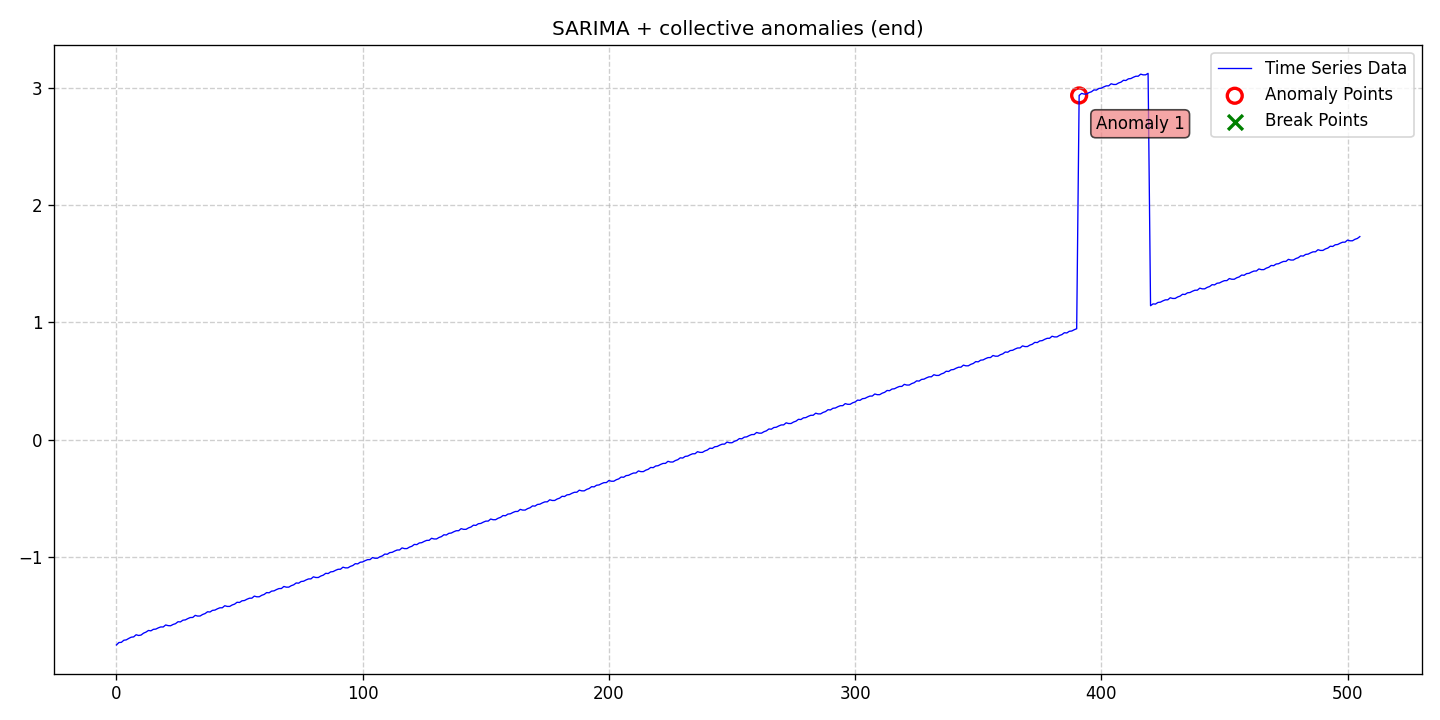

The file beside this chart, header and first rows:
date, data, stationary, det_lin_up, det_lin_down, det_quad, det_cubic, det_exp, det_damped, stoc_trend, volatility, single_seas, multiple_seas, point_anom_single, point_anom_multi, collect_anom, context_anom, mean_shift, var_shift, trend_shift, point_anom_count, point_anom_location, point_anom_point, collect_anom_count
2020-01-01, -1.753, 0, 0, 0, 0, 0, 0, 0, 0, 0, 1, 0, 0, 0, 1, 0, 0, 0, 0, 0, none, , 1
2020-01-02, -1.732, 0, 0, 0, 0, 0, 0, 0, 0, 0, 1, 0, 0, 0, 1, 0, 0, 0, 0, 0, none, , 1
2020-01-03, -1.731, 0, 0, 0, 0, 0, 0, 0, 0, 0, 1, 0, 0, 0, 1, 0, 0, 0, 0, 0, none, , 1
2020-01-04, -1.713, 0, 0, 0, 0, 0, 0, 0, 0, 0, 1, 0, 0, 0, 1, 0, 0, 0, 0, 0, none, , 1
2020-01-05, -1.709, 0, 0, 0, 0, 0, 0, 0, 0, 0, 1, 0, 0, 0, 1, 0, 0, 0, 0, 0, none, , 1
2020-01-06, -1.697, 0, 0, 0, 0, 0, 0, 0, 0, 0, 1, 0, 0, 0, 1, 0, 0, 0, 0, 0, none, , 1
2020-01-07, -1.687, 0, 0, 0, 0, 0, 0, 0, 0, 0, 1, 0, 0, 0, 1, 0, 0, 0, 0, 0, none, , 1
2020-01-08, -1.684, 0, 0, 0, 0, 0, 0, 0, 0, 0, 1, 0, 0, 0, 1, 0, 0, 0, 0, 0, none, , 1
2020-01-09, -1.666, 0, 0, 0, 0, 0, 0, 0, 0, 0, 1, 0, 0, 0, 1, 0, 0, 0, 0, 0, none, , 1
2020-01-10, -1.672, 0, 0, 0, 0, 0, 0, 0, 0, 0, 1, 0, 0, 0, 1, 0, 0, 0, 0, 0, none, , 1
2020-01-11, -1.668, 0, 0, 0, 0, 0, 0, 0, 0, 0, 1, 0, 0, 0, 1, 0, 0, 0, 0, 0, none, , 1
2020-01-12, -1.652, 0, 0, 0, 0, 0, 0, 0, 0, 0, 1, 0, 0, 0, 1, 0, 0, 0, 0, 0, none, , 1
2020-01-13, -1.643, 0, 0, 0, 0, 0, 0, 0, 0, 0, 1, 0, 0, 0, 1, 0, 0, 0, 0, 0, none, , 1
2020-01-14, -1.629, 0, 0, 0, 0, 0, 0, 0, 0, 0, 1, 0, 0, 0, 1, 0, 0, 0, 0, 0, none, , 1
2020-01-15, -1.632, 0, 0, 0, 0, 0, 0, 0, 0, 0, 1, 0, 0, 0, 1, 0, 0, 0, 0, 0, none, , 1
2020-01-16, -1.62, 0, 0, 0, 0, 0, 0, 0, 0, 0, 1, 0, 0, 0, 1, 0, 0, 0, 0, 0, none, , 1
2020-01-17, -1.617, 0, 0, 0, 0, 0, 0, 0, 0, 0, 1, 0, 0, 0, 1, 0, 0, 0, 0, 0, none, , 1
2020-01-18, -1.607, 0, 0, 0, 0, 0, 0, 0, 0, 0, 1, 0, 0, 0, 1, 0, 0, 0, 0, 0, none, , 1
2020-01-19, -1.599, 0, 0, 0, 0, 0, 0, 0, 0, 0, 1, 0, 0, 0, 1, 0, 0, 0, 0, 0, none, , 1
2020-01-20, -1.599, 0, 0, 0, 0, 0, 0, 0, 0, 0, 1, 0, 0, 0, 1, 0, 0, 0, 0, 0, none, , 1
2020-01-21, -1.582, 0, 0, 0, 0, 0, 0, 0, 0, 0, 1, 0, 0, 0, 1, 0, 0, 0, 0, 0, none, , 1
2020-01-22, -1.588, 0, 0, 0, 0, 0, 0, 0, 0, 0, 1, 0, 0, 0, 1, 0, 0, 0, 0, 0, none, , 1
2020-01-23, -1.589, 0, 0, 0, 0, 0, 0, 0, 0, 0, 1, 0, 0, 0, 1, 0, 0, 0, 0, 0, none, , 1
2020-01-24, -1.578, 0, 0, 0, 0, 0, 0, 0, 0, 0, 1, 0, 0, 0, 1, 0, 0, 0, 0, 0, none, , 1
2020-01-25, -1.571, 0, 0, 0, 0, 0, 0, 0, 0, 0, 1, 0, 0, 0, 1, 0, 0, 0, 0, 0, none, , 1
2020-01-26, -1.555, 0, 0, 0, 0, 0, 0, 0, 0, 0, 1, 0, 0, 0, 1, 0, 0, 0, 0, 0, none, , 1
2020-01-27, -1.556, 0, 0, 0, 0, 0, 0, 0, 0, 0, 1, 0, 0, 0, 1, 0, 0, 0, 0, 0, none, , 1
2020-01-28, -1.541, 0, 0, 0, 0, 0, 0, 0, 0, 0, 1, 0, 0, 0, 1, 0, 0, 0, 0, 0, none, , 1
2020-01-29, -1.539, 0, 0, 0, 0, 0, 0, 0, 0, 0, 1, 0, 0, 0, 1, 0, 0, 0, 0, 0, none, , 1
2020-01-30, -1.528, 0, 0, 0, 0, 0, 0, 0, 0, 0, 1, 0, 0, 0, 1, 0, 0, 0, 0, 0, none, , 1
2020-01-31, -1.519, 0, 0, 0, 0, 0, 0, 0, 0, 0, 1, 0, 0, 0, 1, 0, 0, 0, 0, 0, none, , 1
2020-02-01, -1.518, 0, 0, 0, 0, 0, 0, 0, 0, 0, 1, 0, 0, 0, 1, 0, 0, 0, 0, 0, none, , 1
2020-02-02, -1.5, 0, 0, 0, 0, 0, 0, 0, 0, 0, 1, 0, 0, 0, 1, 0, 0, 0, 0, 0, none, , 1
2020-02-03, -1.506, 0, 0, 0, 0, 0, 0, 0, 0, 0, 1, 0, 0, 0, 1, 0, 0, 0, 0, 0, none, , 1
2020-02-04, -1.506, 0, 0, 0, 0, 0, 0, 0, 0, 0, 1, 0, 0, 0, 1, 0, 0, 0, 0, 0, none, , 1
2020-02-05, -1.493, 0, 0, 0, 0, 0, 0, 0, 0, 0, 1, 0, 0, 0, 1, 0, 0, 0, 0, 0, none, , 1
2020-02-06, -1.485, 0, 0, 0, 0, 0, 0, 0, 0, 0, 1, 0, 0, 0, 1, 0, 0, 0, 0, 0, none, , 1
2020-02-07, -1.47, 0, 0, 0, 0, 0, 0, 0, 0, 0, 1, 0, 0, 0, 1, 0, 0, 0, 0, 0, none, , 1
2020-02-08, -1.472, 0, 0, 0, 0, 0, 0, 0, 0, 0, 1, 0, 0, 0, 1, 0, 0, 0, 0, 0, none, , 1
2020-02-09, -1.458, 0, 0, 0, 0, 0, 0, 0, 0, 0, 1, 0, 0, 0, 1, 0, 0, 0, 0, 0, none, , 1
2020-02-10, -1.455, 0, 0, 0, 0, 0, 0, 0, 0, 0, 1, 0, 0, 0, 1, 0, 0, 0, 0, 0, none, , 1
2020-02-11, -1.444, 0, 0, 0, 0, 0, 0, 0, 0, 0, 1, 0, 0, 0, 1, 0, 0, 0, 0, 0, none, , 1
2020-02-12, -1.436, 0, 0, 0, 0, 0, 0, 0, 0, 0, 1, 0, 0, 0, 1, 0, 0, 0, 0, 0, none, , 1
2020-02-13, -1.435, 0, 0, 0, 0, 0, 0, 0, 0, 0, 1, 0, 0, 0, 1, 0, 0, 0, 0, 0, none, , 1
2020-02-14, -1.418, 0, 0, 0, 0, 0, 0, 0, 0, 0, 1, 0, 0, 0, 1, 0, 0, 0, 0, 0, none, , 1
2020-02-15, -1.424, 0, 0, 0, 0, 0, 0, 0, 0, 0, 1, 0, 0, 0, 1, 0, 0, 0, 0, 0, none, , 1
2020-02-16, -1.424, 0, 0, 0, 0, 0, 0, 0, 0, 0, 1, 0, 0, 0, 1, 0, 0, 0, 0, 0, none, , 1
2020-02-17, -1.412, 0, 0, 0, 0, 0, 0, 0, 0, 0, 1, 0, 0, 0, 1, 0, 0, 0, 0, 0, none, , 1
2020-02-18, -1.404, 0, 0, 0, 0, 0, 0, 0, 0, 0, 1, 0, 0, 0, 1, 0, 0, 0, 0, 0, none, , 1
2020-02-19, -1.389, 0, 0, 0, 0, 0, 0, 0, 0, 0, 1, 0, 0, 0, 1, 0, 0, 0, 0, 0, none, , 1
2020-02-20, -1.39, 0, 0, 0, 0, 0, 0, 0, 0, 0, 1, 0, 0, 0, 1, 0, 0, 0, 0, 0, none, , 1
2020-02-21, -1.376, 0, 0, 0, 0, 0, 0, 0, 0, 0, 1, 0, 0, 0, 1, 0, 0, 0, 0, 0, none, , 1
2020-02-22, -1.374, 0, 0, 0, 0, 0, 0, 0, 0, 0, 1, 0, 0, 0, 1, 0, 0, 0, 0, 0, none, , 1
2020-02-23, -1.363, 0, 0, 0, 0, 0, 0, 0, 0, 0, 1, 0, 0, 0, 1, 0, 0, 0, 0, 0, none, , 1
2020-02-24, -1.354, 0, 0, 0, 0, 0, 0, 0, 0, 0, 1, 0, 0, 0, 1, 0, 0, 0, 0, 0, none, , 1
2020-02-25, -1.353, 0, 0, 0, 0, 0, 0, 0, 0, 0, 1, 0, 0, 0, 1, 0, 0, 0, 0, 0, none, , 1
2020-02-26, -1.336, 0, 0, 0, 0, 0, 0, 0, 0, 0, 1, 0, 0, 0, 1, 0, 0, 0, 0, 0, none, , 1
2020-02-27, -1.342, 0, 0, 0, 0, 0, 0, 0, 0, 0, 1, 0, 0, 0, 1, 0, 0, 0, 0, 0, none, , 1
2020-02-28, -1.342, 0, 0, 0, 0, 0, 0, 0, 0, 0, 1, 0, 0, 0, 1, 0, 0, 0, 0, 0, none, , 1
2020-02-29, -1.329, 0, 0, 0, 0, 0, 0, 0, 0, 0, 1, 0, 0, 0, 1, 0, 0, 0, 0, 0, none, , 1
... 446 more rows
